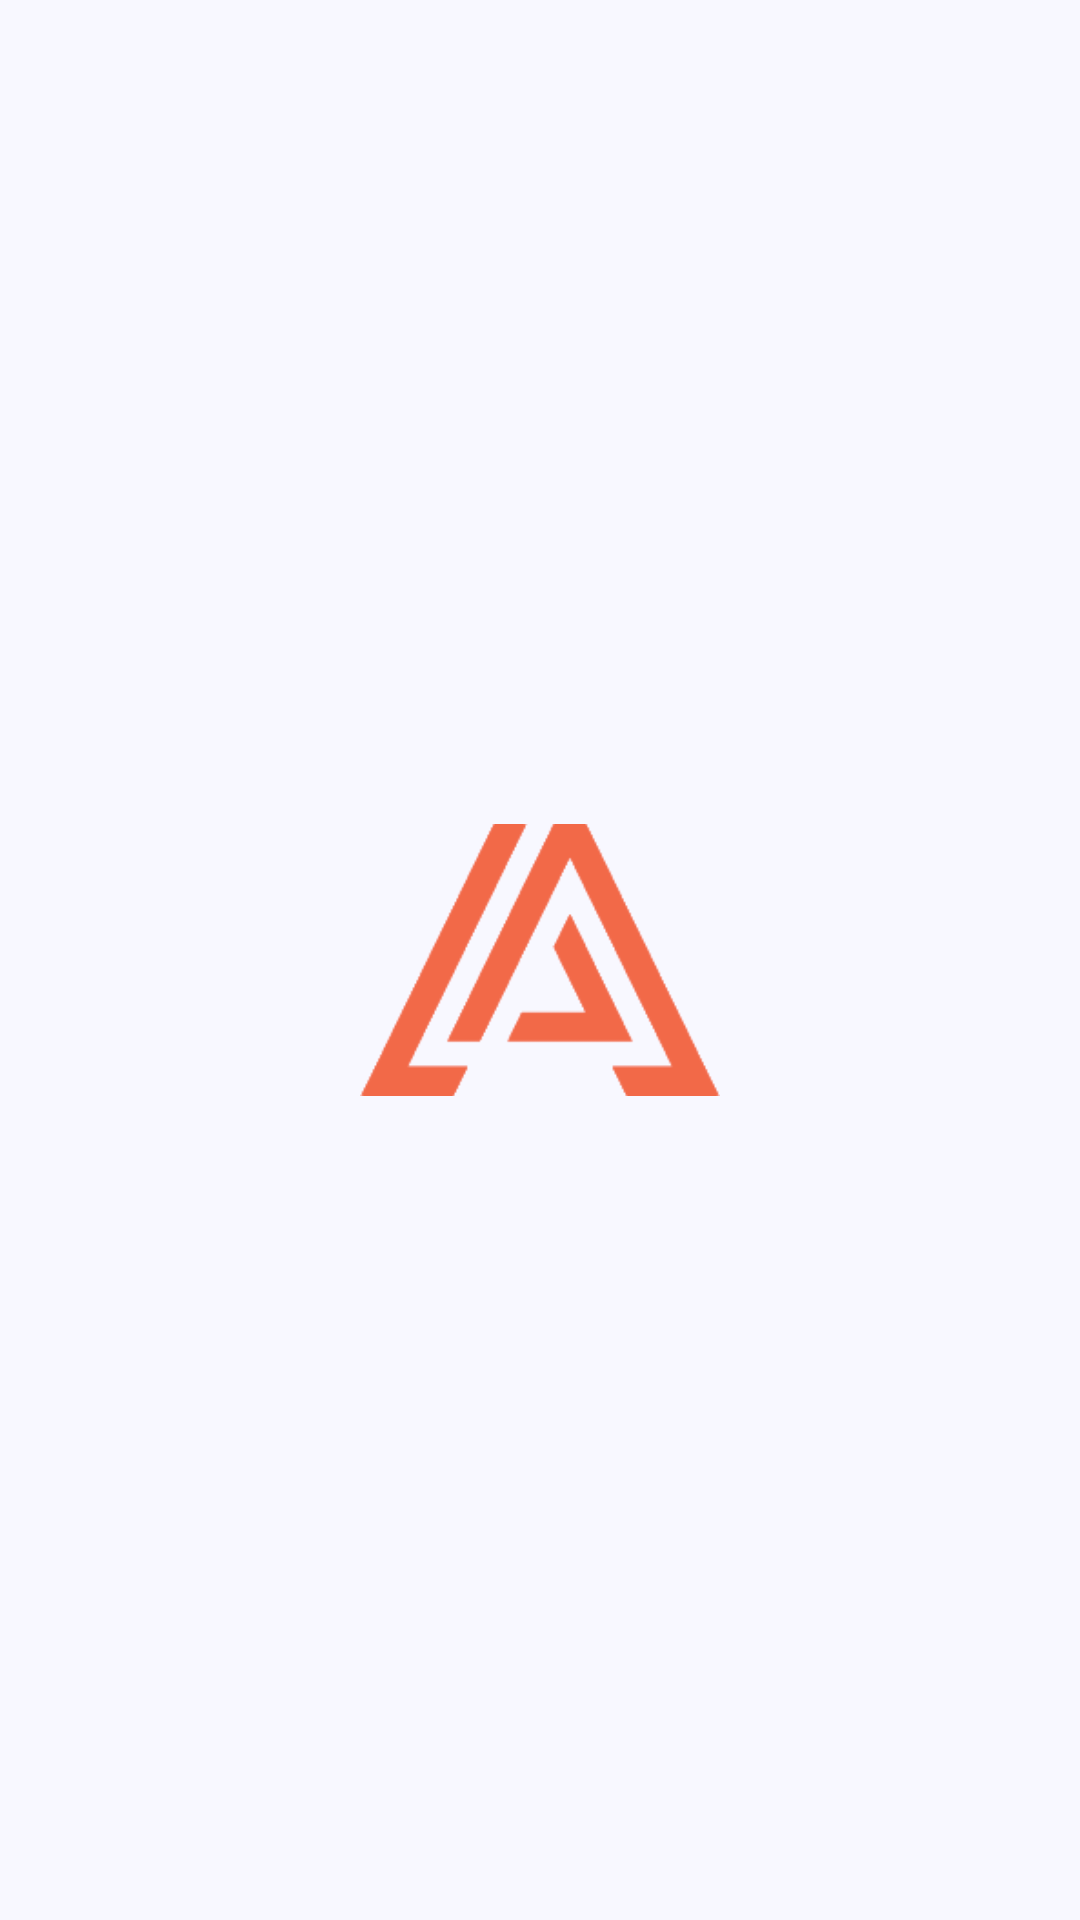

Android layout source for this screen:
<!-- AndroidManifest.xml: application theme AppTheme -->
<!-- res/layout/activity_splash_demo.xml -->
<?xml version="1.0" encoding="utf-8"?>
<RelativeLayout xmlns:android="http://schemas.android.com/apk/res/android"
    xmlns:app="http://schemas.android.com/apk/res-auto"
    xmlns:tools="http://schemas.android.com/tools"
    android:layout_width="match_parent"
    android:layout_height="match_parent"
    android:background="@color/ghost_white"

    tools:context=".Activity.SplashDemo">

    <ImageView
        android:id="@+id/img_splash"
        android:layout_width="120dp"
        android:layout_height="96dp"
        android:layout_centerInParent="true"
        app:srcCompat="@drawable/artboard_3" />


</RelativeLayout>
<!-- resources referenced by this layout -->
<resources>
  <color name="ghost_white">#F8F8FF</color>
  <!-- drawable artboard_3: png bitmap (drawable, 5713 bytes) -->
  <style name="AppTheme" parent="Theme.AppCompat.Light.NoActionBar">
          
  
      </style>
</resources>
